Photos from the image-classification dataset "healthy_vs_rot" in the GitHub repository WryBin/Apple_sorting. Its 2 classes are: healthy, rot.

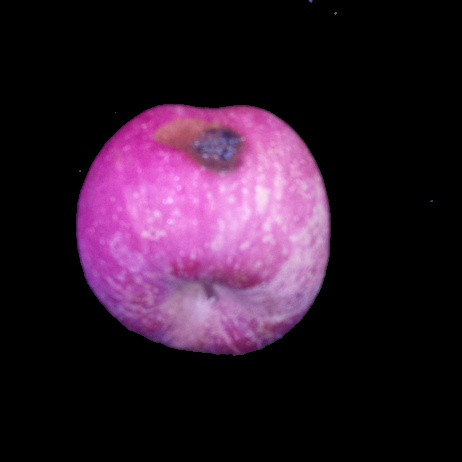
Label: rot

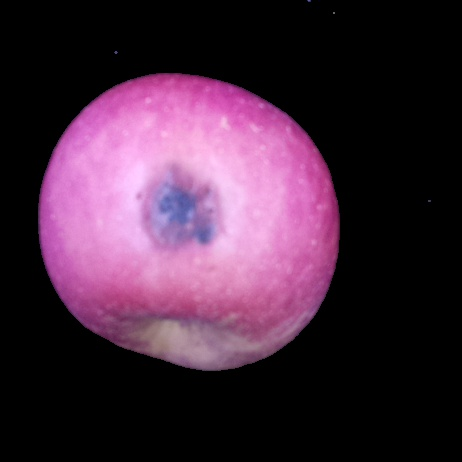
Label: rot

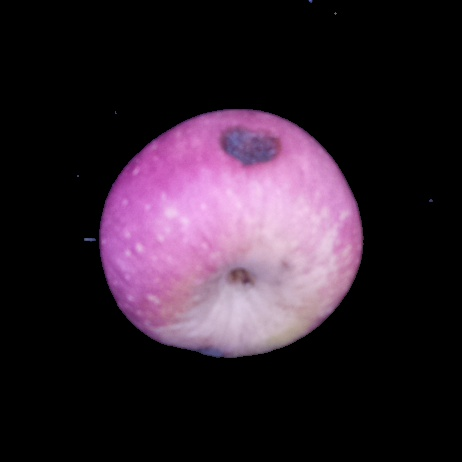
Label: rot

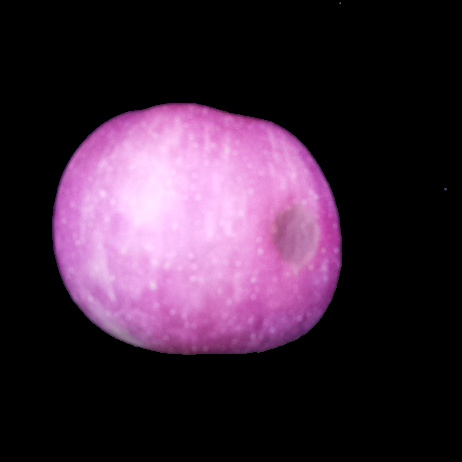
Label: rot

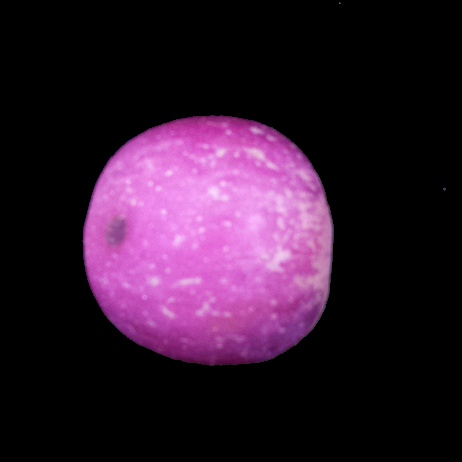
Label: rot

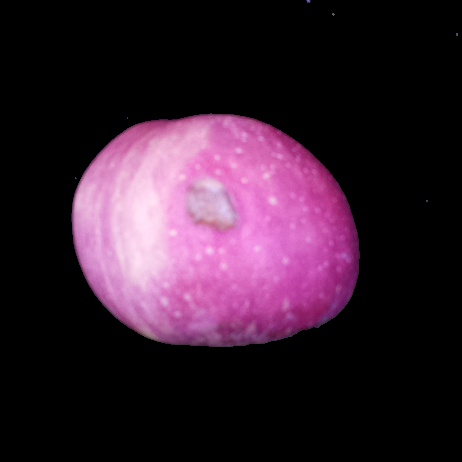
Label: rot
